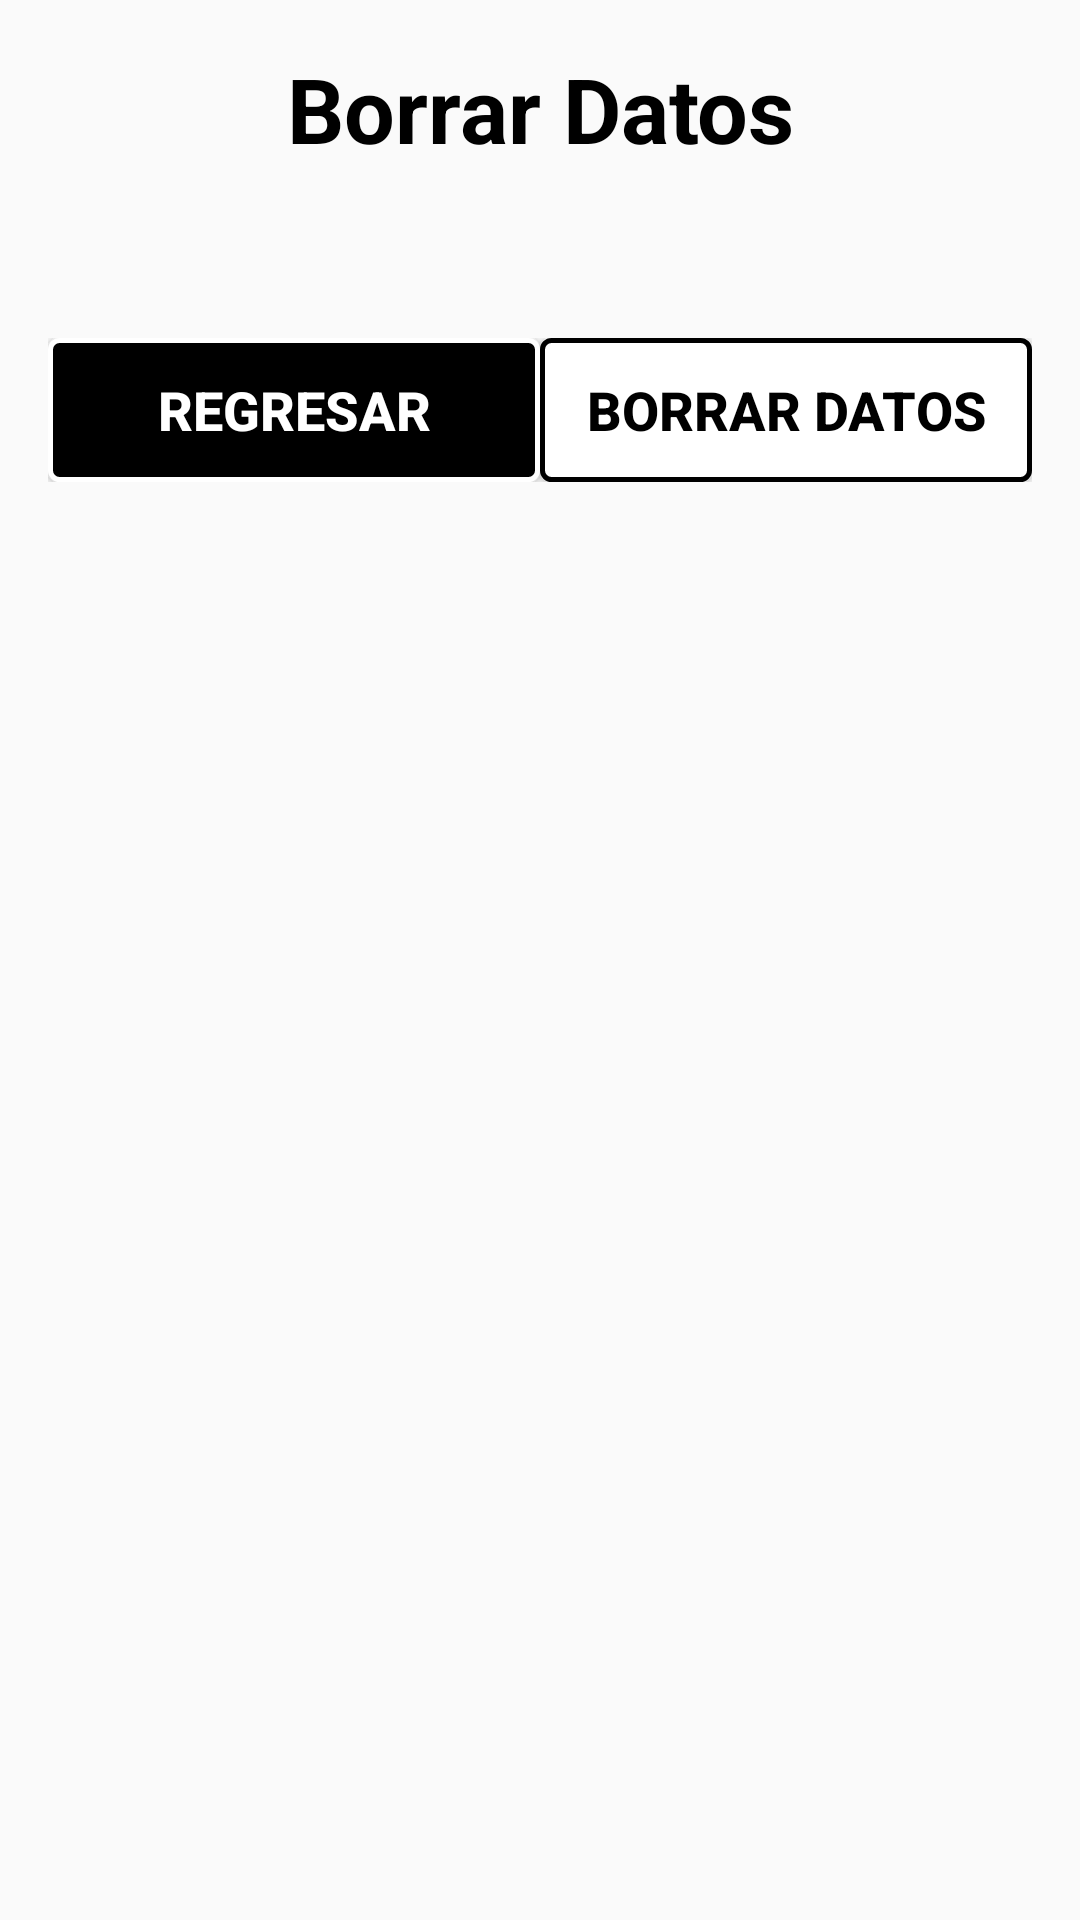

Write the Android layout XML for this screen, with the resource values it uses.
<!-- AndroidManifest.xml: application theme AppTheme -->
<!-- res/layout/clear_all_blood_pressure_data.xml -->
<?xml version="1.0" encoding="utf-8"?>
<LinearLayout
    xmlns:android="http://schemas.android.com/apk/res/android"
    android:orientation="vertical"
    android:layout_width="match_parent"
    android:layout_height="match_parent"
    android:padding="@dimen/padding_16">

    <TextView
        android:text="@string/delete_data_button_text"
        android:layout_width="match_parent"
        android:layout_height="wrap_content"
        android:textAlignment="center"
        style="@style/Title_Style"/>

    <TextView
        android:id="@+id/clear_all_data_description"
        android:layout_width="match_parent"
        android:layout_height="wrap_content"
        android:paddingTop="@dimen/padding_16"
        android:paddingBottom="@dimen/padding_16"
        android:textAlignment="center"
        style="@style/Field_Section_Title"/>

    <LinearLayout
        android:layout_width="match_parent"
        android:layout_height="wrap_content"
        android:orientation="horizontal"
        android:weightSum="2">

        <Button
            android:id="@+id/go_back"
            android:layout_width="match_parent"
            android:layout_height="wrap_content"
            android:layout_weight="1"
            android:text="@string/go_back_button_text"
            style="@style/Dark_Button_Style"/>

        <Button
            android:id="@+id/clear_all_data"
            android:layout_width="match_parent"
            android:layout_height="wrap_content"
            android:layout_weight="1"
            android:text="@string/delete_data_button_text"
            style="@style/White_Button_style"/>

    </LinearLayout>



</LinearLayout>
<!-- resources referenced by this layout -->
<resources>
  <dimen name="padding_16">16dp</dimen>
  <string name="delete_data_button_text">Borrar Datos</string>
  <string name="go_back_button_text">Regresar</string>
  <style name="Dark_Button_Style">
          <item name="android:textColor">@color/white_primary</item>
          <item name="android:textSize">@dimen/button_title_size</item>
          <item name="android:textStyle">bold</item>
          <item name="android:fontFamily">sans-serif-medium</item>
          <item name="android:background">@drawable/dark_button_background</item>
      </style>
  <style name="Field_Section_Title">
          <item name="android:textSize">@dimen/text_section_size_18</item>
          <item name="android:textColor">@color/dark_primary</item>
          <item name="android:fontFamily">sans-serif</item>
      </style>
  <style name="Title_Style">
          <item name="android:textSize">@dimen/text_title_size_30</item>
          <item name="android:textColor">@color/dark_primary</item>
          <item name="android:textStyle">bold</item>
          <item name="android:fontFamily">sans-serif</item>
      </style>
  <style name="White_Button_style">
          <item name="android:textColor">@color/dark_primary</item>
          <item name="android:textSize">@dimen/button_title_size</item>
          <item name="android:textStyle">bold</item>
          <item name="android:fontFamily">sans-serif-medium</item>
          <item name="android:background">@drawable/white_button_background</item>
      </style>
  <style name="AppTheme" parent="Theme.AppCompat.Light.NoActionBar">
          
          <item name="colorPrimary">@color/colorPrimary</item>
          <item name="colorPrimaryDark">@color/colorPrimaryDark</item>
          <item name="colorAccent">@color/colorAccent</item>
      </style>
  <color name="white_primary">#FFFFFF</color>
  <dimen name="button_title_size">18sp</dimen>
  <!-- drawable dark_button_background (drawable) -->
  <?xml version="1.0" encoding="utf-8"?>
  <selector xmlns:android="http://schemas.android.com/apk/res/android">
      <item android:drawable="@drawable/dark_button_background_enabled" android:state_enabled="true" />
      <item android:drawable="@drawable/dark_button_background_disabled" android:state_enabled="false" />
      
      <item android:drawable="@drawable/dark_button_background_enabled" />
  </selector>
  <dimen name="text_section_size_18">18sp</dimen>
  <color name="dark_primary">#000000</color>
  <dimen name="text_title_size_30">30sp</dimen>
  <!-- drawable white_button_background (drawable) -->
  <?xml version="1.0" encoding="utf-8"?>
  <selector xmlns:android="http://schemas.android.com/apk/res/android">
      <item android:drawable="@drawable/white_button_background_enabled" android:state_enabled="true" />
      <item android:drawable="@drawable/white_button_background_disabled" android:state_enabled="false" />
      
      <item android:drawable="@drawable/white_button_background_enabled" />
  </selector>
  <color name="colorPrimary">#008577</color>
  <color name="colorPrimaryDark">#00574B</color>
  <color name="colorAccent">#D81B60</color>
  <!-- drawable dark_button_background_disabled (drawable) -->
  <?xml version="1.0" encoding="utf-8"?>
  <shape
      xmlns:android="http://schemas.android.com/apk/res/android"
      android:shape="rectangle">
      <gradient
          android:startColor="#F2F2F2"
          android:centerColor="#F2F2F2"
          android:endColor="#F2F2F2"
          android:angle="270" />
      <corners android:radius="3dp" />
      <stroke
          android:width="5px"
          android:color="#F2F2F2" />
  </shape>
  <!-- drawable white_button_background_disabled (drawable-xxxhdpi) -->
  <?xml version="1.0" encoding="utf-8"?>
  <shape
      xmlns:android="http://schemas.android.com/apk/res/android"
      android:shape="rectangle">
      <gradient
          android:centerColor="#F2F2F2"
          android:angle="270" />
      <corners android:radius="3dp" />
      <stroke
          android:width="5px"
          android:color="#F2F2F2" />
  </shape>
</resources>
